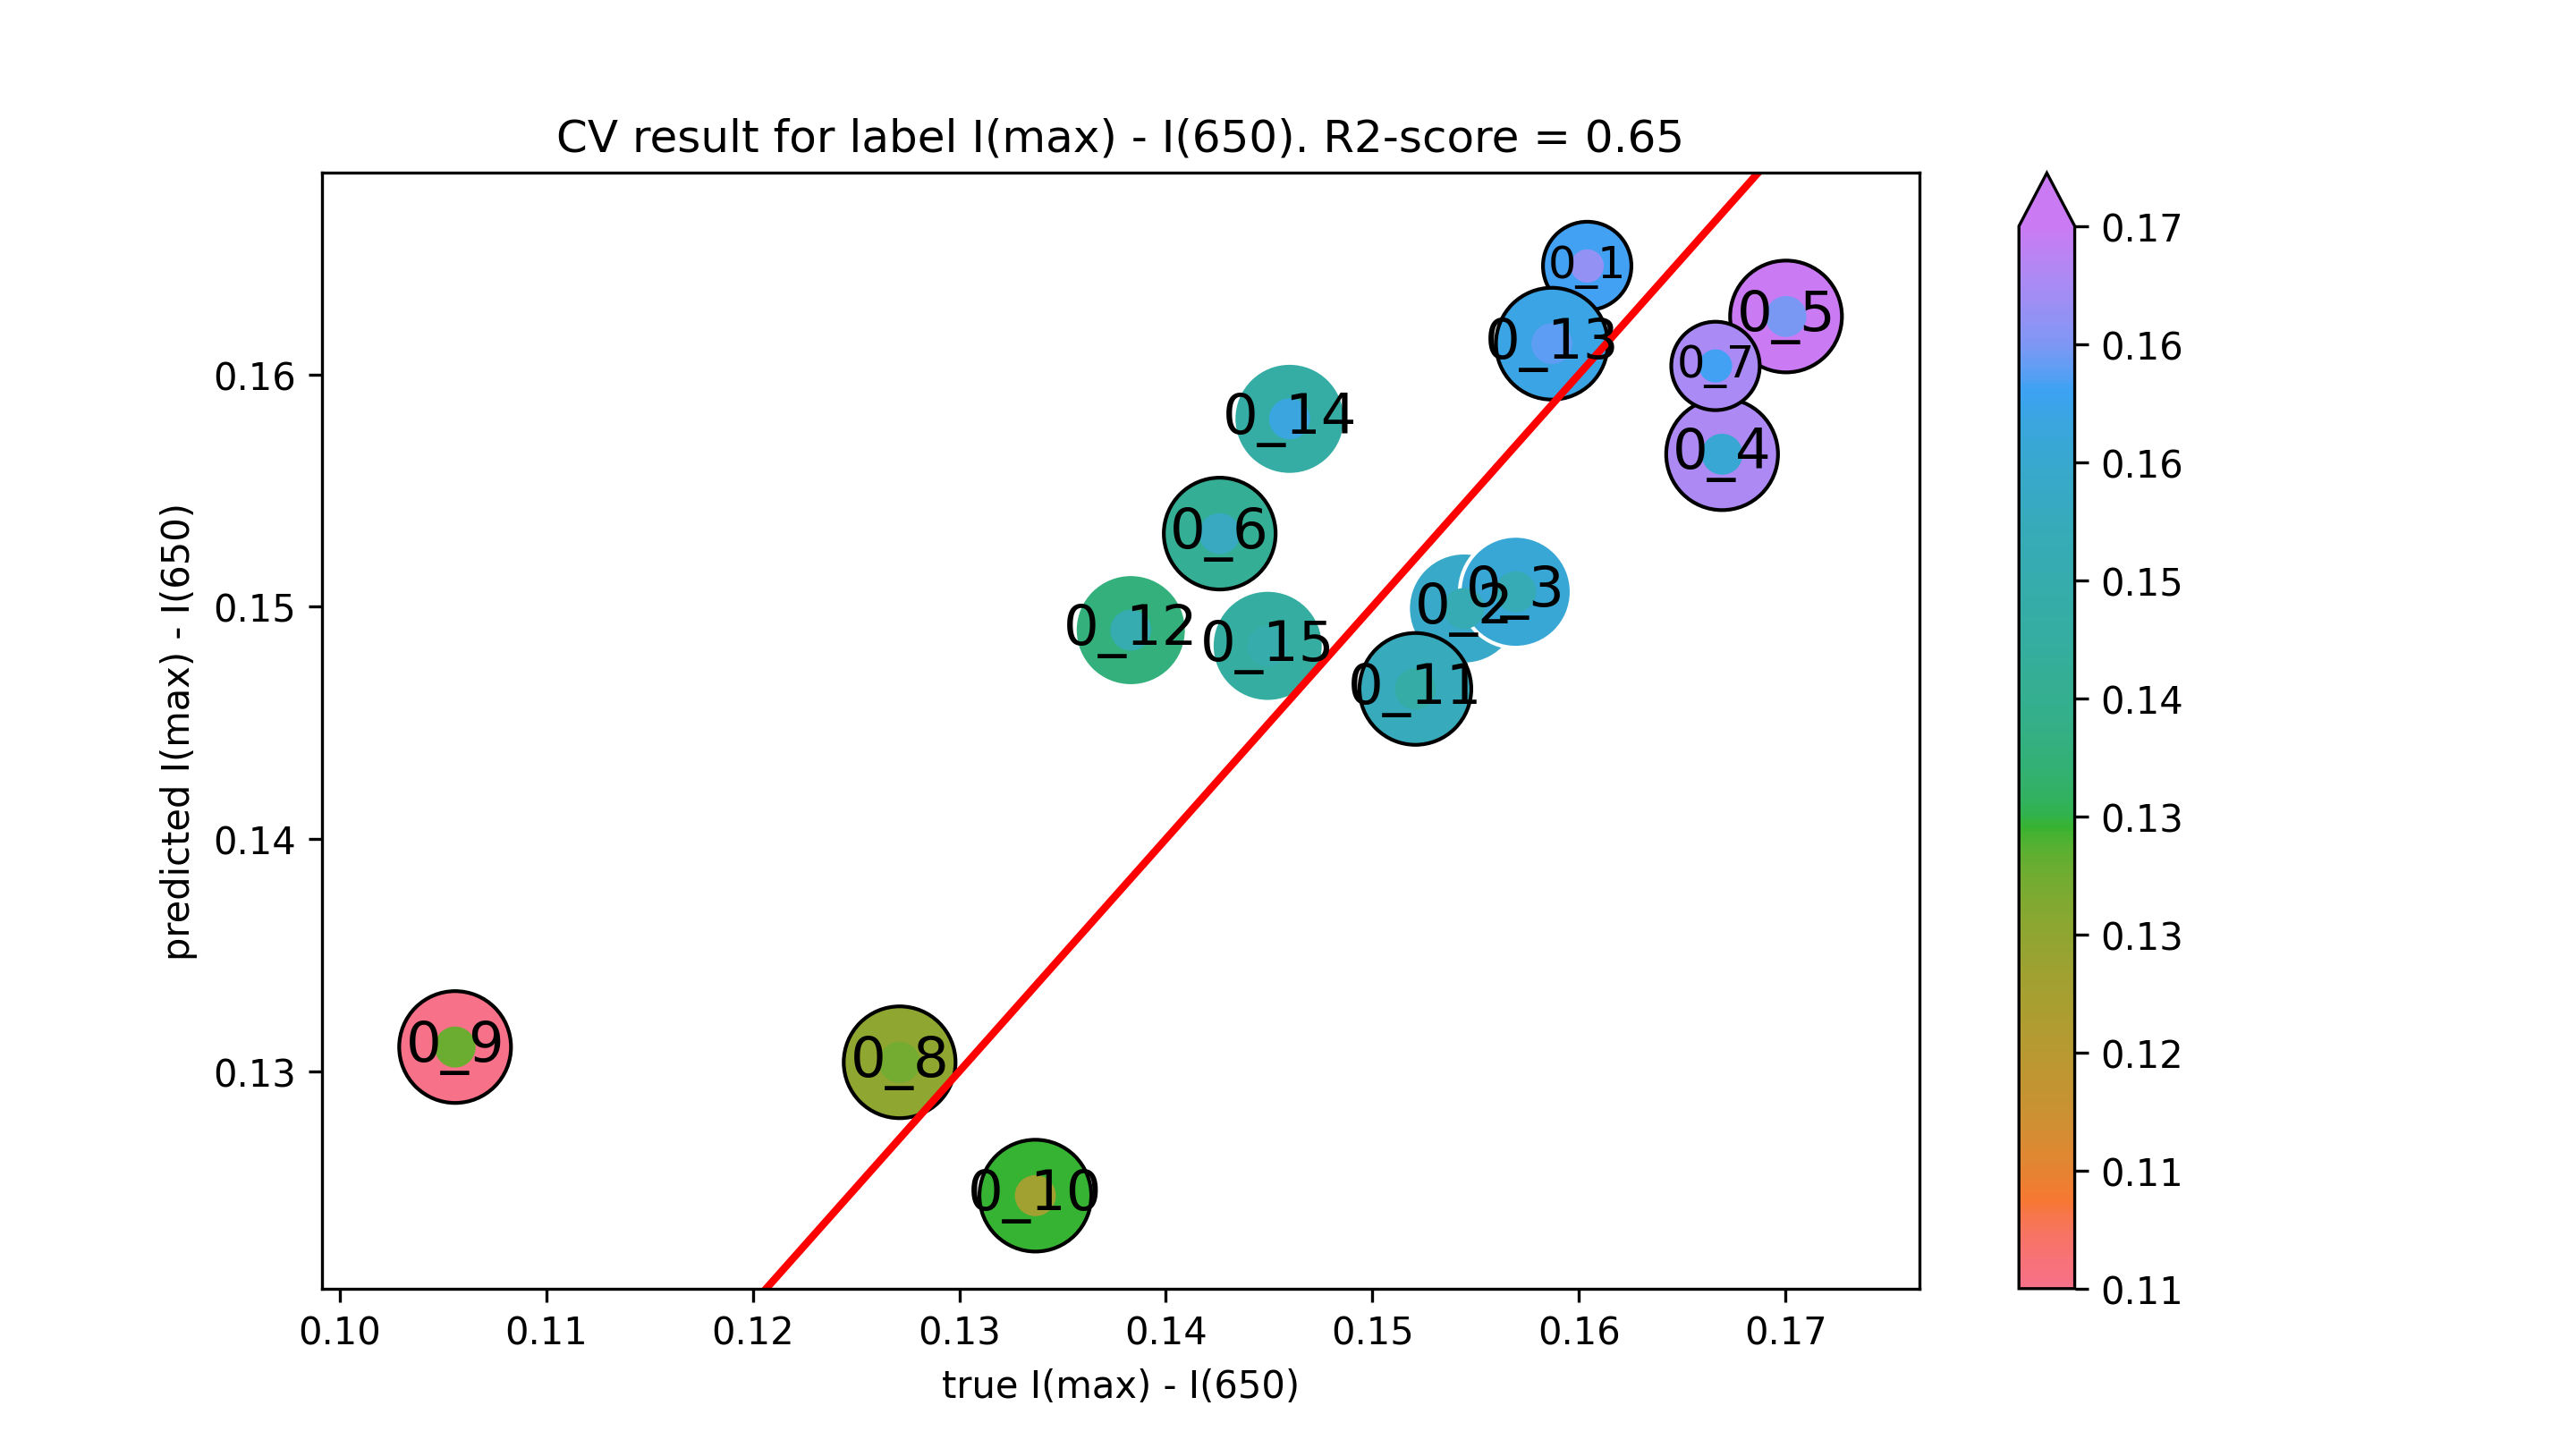

The file beside this chart, header and first rows:
true I(max) - I(650), predicted I(max) - I(650)
0.1604, 0.1647
0.1544, 0.1499
0.1569, 0.1506
0.1669, 0.1566
0.17, 0.1625
0.1426, 0.1531
0.1666, 0.1604
0.1271, 0.1304
0.1056, 0.131
0.1337, 0.1246
0.1521, 0.1465
0.1383, 0.149
0.1587, 0.1613
0.146, 0.1581
0.1449, 0.1483
